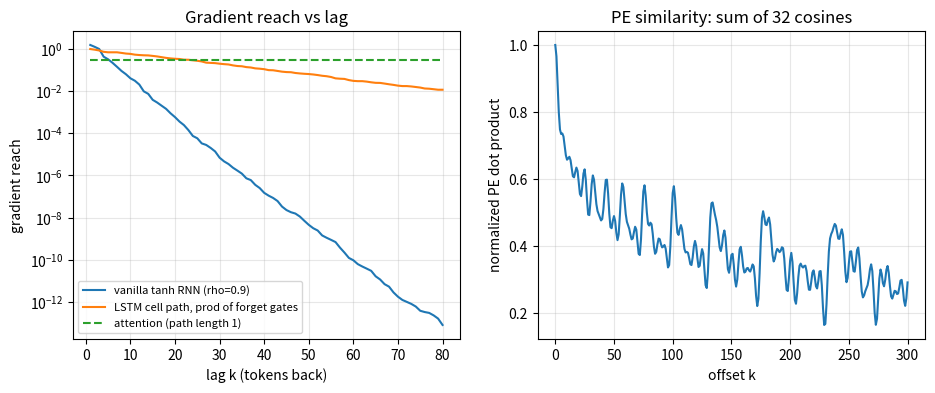

Write Python code to recreate this figure.
"""
Day 150 - Consolidation: sequence modelling thread.
Left : gradient reach across lag k -- vanilla tanh RNN vs gated (LSTM-style cell path) vs attention (direct path).
Right: sinusoidal positional-encoding similarity PE(p).PE(p+k)/d versus offset k (a sum of cosines = filter bank).
Synthetic, deterministic (seed 42), numpy only, nothing downloaded.
"""
import numpy as np
import matplotlib.pyplot as plt

np.random.seed(42)
H, T = 16, 80

# --- left: ||d h_T / d h_{T-k}|| for a vanilla tanh RNN with spectral radius 0.9
W = np.random.randn(H, H)
W *= 0.9 / np.max(np.abs(np.linalg.eigvals(W)))
h = np.zeros(H)
Js = []
for t in range(T):
    h = np.tanh(W @ h + 0.5 * np.random.randn(H))
    Js.append(np.diag(1 - h ** 2) @ W)             # one-step Jacobian
rnn, J = [], np.eye(H)
for k in range(1, T + 1):
    J = J @ Js[T - k]
    rnn.append(np.linalg.norm(J, 2))
lags = np.arange(1, T + 1)
f = np.clip(0.95 + 0.03 * np.random.randn(T), 0, 1)  # LSTM forget gates near 1
lstm = np.cumprod(f)
attn = np.full(T, 0.3)                              # direct path: softmax weight, no product over lag

fig, ax = plt.subplots(1, 2, figsize=(11, 4))
ax[0].semilogy(lags, rnn, label="vanilla tanh RNN (rho=0.9)")
ax[0].semilogy(lags, lstm, label="LSTM cell path, prod of forget gates")
ax[0].semilogy(lags, attn, "--", label="attention (path length 1)")
ax[0].set_xlabel("lag k (tokens back)"); ax[0].set_ylabel("gradient reach")
ax[0].set_title("Gradient reach vs lag"); ax[0].legend(fontsize=8); ax[0].grid(alpha=0.3)
print(f"lag 50: RNN={rnn[49]:.2e}  LSTM={lstm[49]:.3f}  attention={attn[49]:.2f}")

# --- right: PE similarity vs offset
d = 64
i = np.arange(d // 2)
omega = 10000.0 ** (-2 * i / d)
k = np.arange(0, 301)
sim = np.cos(np.outer(k, omega)).sum(1) / (d / 2)   # PE(p).PE(p+k) / (d/2), independent of p
ax[1].plot(k, sim)
ax[1].set_xlabel("offset k"); ax[1].set_ylabel("normalized PE dot product")
ax[1].set_title("PE similarity: sum of 32 cosines"); ax[1].grid(alpha=0.3)
periods = 2 * np.pi / omega
n_long = int((periods > 512).sum())
print(f"pairs with period > 512: {n_long} of {d//2};  fastest period={periods[0]:.2f} tokens (Nyquist = 2)")
print(f"sim at k=1: {sim[1]:.3f}, k=10: {sim[10]:.3f}, k=100: {sim[100]:.3f}")

plt.savefig("graph_DAY_150.png", dpi=120, bbox_inches="tight")
